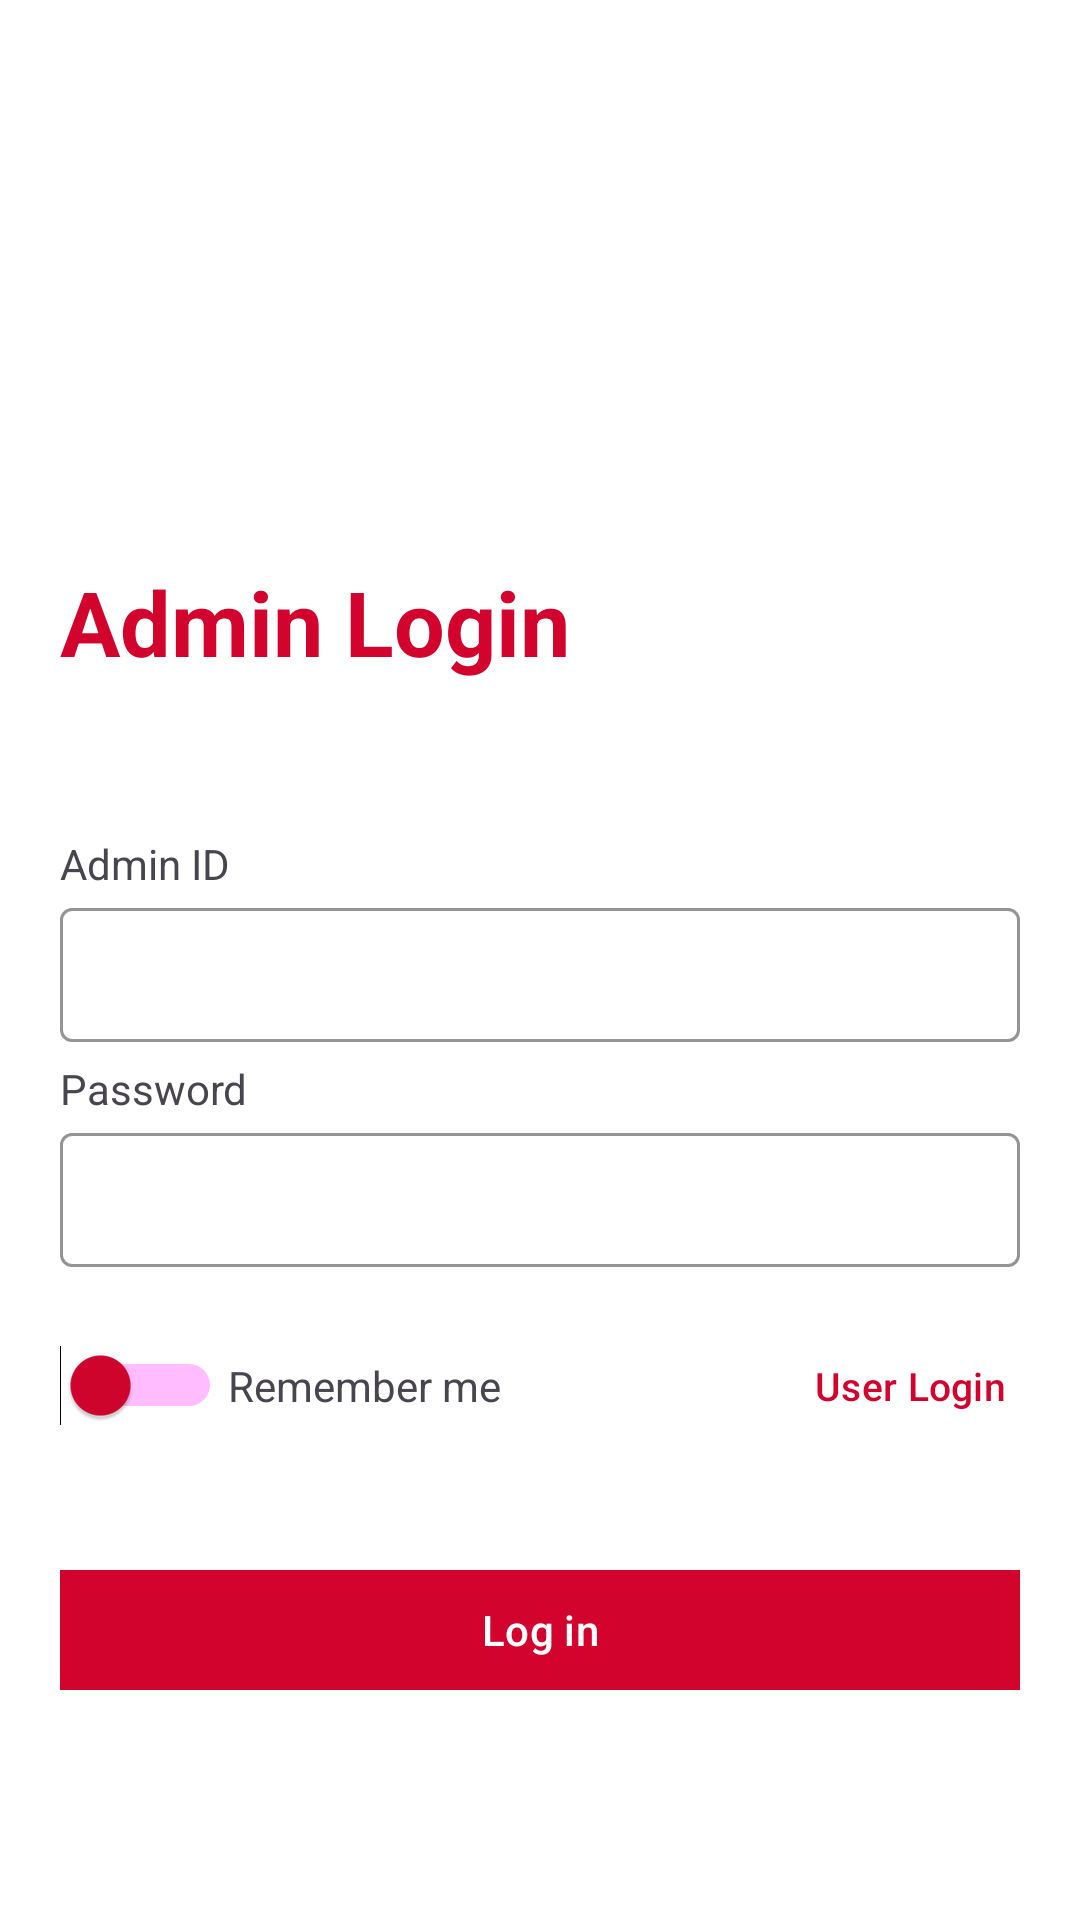

Write the Android layout XML for this screen, with the resource values it uses.
<!-- AndroidManifest.xml: application theme Theme.AplicatieMobileBanking -->
<!-- res/layout/fragment_admin_login.xml -->
<?xml version="1.0" encoding="utf-8"?>
<androidx.constraintlayout.widget.ConstraintLayout xmlns:android="http://schemas.android.com/apk/res/android"
    xmlns:app="http://schemas.android.com/apk/res-auto"
    xmlns:tools="http://schemas.android.com/tools"
    android:layout_width="match_parent"
    android:layout_height="match_parent"
    tools:context=".activities.LoginActivity"
    android:background="@color/white">


    <TextView
        android:id="@+id/loginAdminFrag_tvGlad"
        android:layout_width="wrap_content"
        android:layout_height="wrap_content"
        android:layout_marginStart="20sp"
        app:layout_constraintTop_toTopOf="parent"
        android:layout_marginTop="187sp"
        android:text="Admin Login"
        android:textColor="@color/red"
        android:textSize="30sp"
        android:textStyle="bold"
        app:layout_constraintStart_toStartOf="parent"
        tools:layout_editor_absoluteY="187dp" />



    <TextView
        android:id="@+id/loginAdminFrag_tvId"
        android:layout_width="wrap_content"
        android:layout_height="wrap_content"
        android:layout_marginStart="20sp"
        android:text="Admin ID"
        app:layout_constraintStart_toStartOf="parent"
        app:layout_constraintBottom_toTopOf="@id/loginAdminFrag_tilId" />

    <com.google.android.material.textfield.TextInputLayout
        android:id="@+id/loginAdminFrag_tilId"
        android:layout_width="match_parent"
        android:layout_height="50sp"
        android:layout_marginStart="20sp"
        android:layout_marginTop="70sp"
        android:layout_marginEnd="20sp"
        app:boxStrokeColor="@color/red"
        android:textCursorDrawable="@color/red"
        app:layout_constraintEnd_toEndOf="parent"
        app:layout_constraintStart_toStartOf="parent"
        app:layout_constraintTop_toBottomOf="@+id/loginAdminFrag_tvGlad">

        <com.google.android.material.textfield.TextInputEditText
            android:id="@+id/loginAdminFrag_tietId"
            android:paddingBottom="10sp"
            android:layout_width="match_parent"
            android:textCursorDrawable="@drawable/red_til_cursor"
            android:layout_height="wrap_content"
            android:backgroundTint="@color/red" />
    </com.google.android.material.textfield.TextInputLayout>




    <TextView
        android:id="@+id/loginAdminFrag_tvPass"
        android:layout_width="wrap_content"
        android:layout_height="wrap_content"
        android:layout_marginStart="20sp"
        android:text="@string/password"
        app:layout_constraintStart_toStartOf="parent"
        app:layout_constraintBottom_toTopOf="@id/loginAdminFrag_tilPass" />

    <com.google.android.material.textfield.TextInputLayout
        android:id="@+id/loginAdminFrag_tilPass"
        android:layout_width="match_parent"
        android:layout_height="50sp"
        app:boxStrokeColor="@color/red"
        android:layout_marginStart="20sp"
        android:layout_marginTop="25sp"
        android:layout_marginEnd="20sp"
        app:layout_constraintEnd_toEndOf="parent"
        app:layout_constraintStart_toStartOf="parent"
        app:layout_constraintTop_toBottomOf="@+id/loginAdminFrag_tilId">

        <com.google.android.material.textfield.TextInputEditText
            android:id="@+id/loginAdminFrag_tietPass"
            android:paddingBottom="10sp"
            android:layout_width="match_parent"
            android:layout_height="wrap_content"
            android:textCursorDrawable="@drawable/red_til_cursor"
            android:backgroundTint="@color/red"
            android:inputType="textPassword" />
    </com.google.android.material.textfield.TextInputLayout>




    <Switch
        android:id="@+id/loginAdminFrag_switchRem"
        android:layout_width="wrap_content"
        android:layout_height="55sp"
        android:layout_marginStart="20dp"
        android:layout_marginTop="12sp"
        android:checked="false"
        android:thumbTint="@color/red"
        android:trackTint="@drawable/switch_track_selector_red"
        app:layout_constraintStart_toStartOf="parent"
        app:layout_constraintTop_toBottomOf="@+id/loginAdminFrag_tilPass"
        tools:ignore="UseSwitchCompatOrMaterialXml" />


    <TextView
        android:id="@+id/loginAdminFrag_tvRem"
        android:layout_width="wrap_content"
        android:layout_height="55sp"
        android:layout_marginStart="2dp"
        android:layout_marginTop="12dp"
        android:gravity="center"
        android:text="@string/remember_me"

        app:layout_constraintStart_toEndOf="@+id/loginAdminFrag_switchRem"
        app:layout_constraintTop_toBottomOf="@+id/loginAdminFrag_tilPass" />

    <com.google.android.material.button.MaterialButton
        android:id="@+id/loginAdminFrag_btUserLogin"
        android:layout_width="130sp"
        android:layout_height="55sp"
        app:cornerRadius="0sp"
        android:text="User Login"
        android:textSize="13sp"
        android:gravity="end|center_vertical"
        android:layout_gravity="end"
        android:textAlignment="viewEnd"
        android:textColor="@color/red"
        app:layout_constraintEnd_toEndOf="parent"
        android:layout_marginEnd="1sp"
        android:layout_marginTop="12sp"
        app:layout_constraintTop_toBottomOf="@id/loginAdminFrag_tilPass"
        android:background="@color/ap_transparent"
        >
    </com.google.android.material.button.MaterialButton>


    <com.google.android.material.button.MaterialButton
        android:id="@+id/loginAdminFrag_btLogin"
        android:layout_width="match_parent"
        android:layout_height="wrap_content"
        android:layout_marginTop="30dp"
        android:layout_marginStart="20sp"
        android:layout_marginEnd="20sp"
        android:text="@string/log_in"
        android:backgroundTint="@color/red"
        app:cornerRadius="0dp"
        app:layout_constraintEnd_toEndOf="parent"
        app:layout_constraintHorizontal_bias="0.503"
        app:layout_constraintStart_toStartOf="parent"
        app:layout_constraintTop_toBottomOf="@+id/loginAdminFrag_tvRem"
        />





</androidx.constraintlayout.widget.ConstraintLayout>
<!-- resources referenced by this layout -->
<resources>
  <color name="red">#D2042D</color>
  <color name="white">#FFFFFFFF</color>
  <!-- drawable red_til_cursor (drawable) -->
  <?xml version="1.0" encoding="utf-8"?>
  <shape xmlns:android="http://schemas.android.com/apk/res/android">
      <size android:width="2dp" />
      <solid android:color="@color/red" />
  </shape>
  <!-- drawable switch_track_selector_red (drawable) -->
  <?xml version="1.0" encoding="utf-8"?>
  <selector xmlns:android="http://schemas.android.com/apk/res/android">
      
      <item android:color="@color/red" android:state_checked="true" />
      
      <item android:color="@color/ap_gray" />
  </selector>
  <string name="log_in">Log in</string>
  <string name="password">Password</string>
  <string name="remember_me">Remember me</string>
  <style name="Theme.AplicatieMobileBanking" parent="Theme.Material3.Light.NoActionBar">
          
          <item name="colorPrimary">@color/primary_color</item>
          <item name="colorPrimaryVariant">@color/primary_color</item>
          <item name="colorOnPrimary">@color/white</item>
          
          <item name="colorSecondary">@color/primary_color</item>
          <item name="colorSecondaryVariant">@color/primary_color</item>
          <item name="colorOnSecondary">@color/black</item>
          <item name="android:navigationBarColor">@android:color/transparent</item>
          <item name="android:windowTranslucentStatus">true</item>
          <item name="android:windowTranslucentNavigation">true</item>
          
          <item name="android:statusBarColor">@android:color/transparent</item>
          
      </style>
  <color name="primary_color">#00008B</color>
  <color name="black">#FF000000</color>
</resources>
